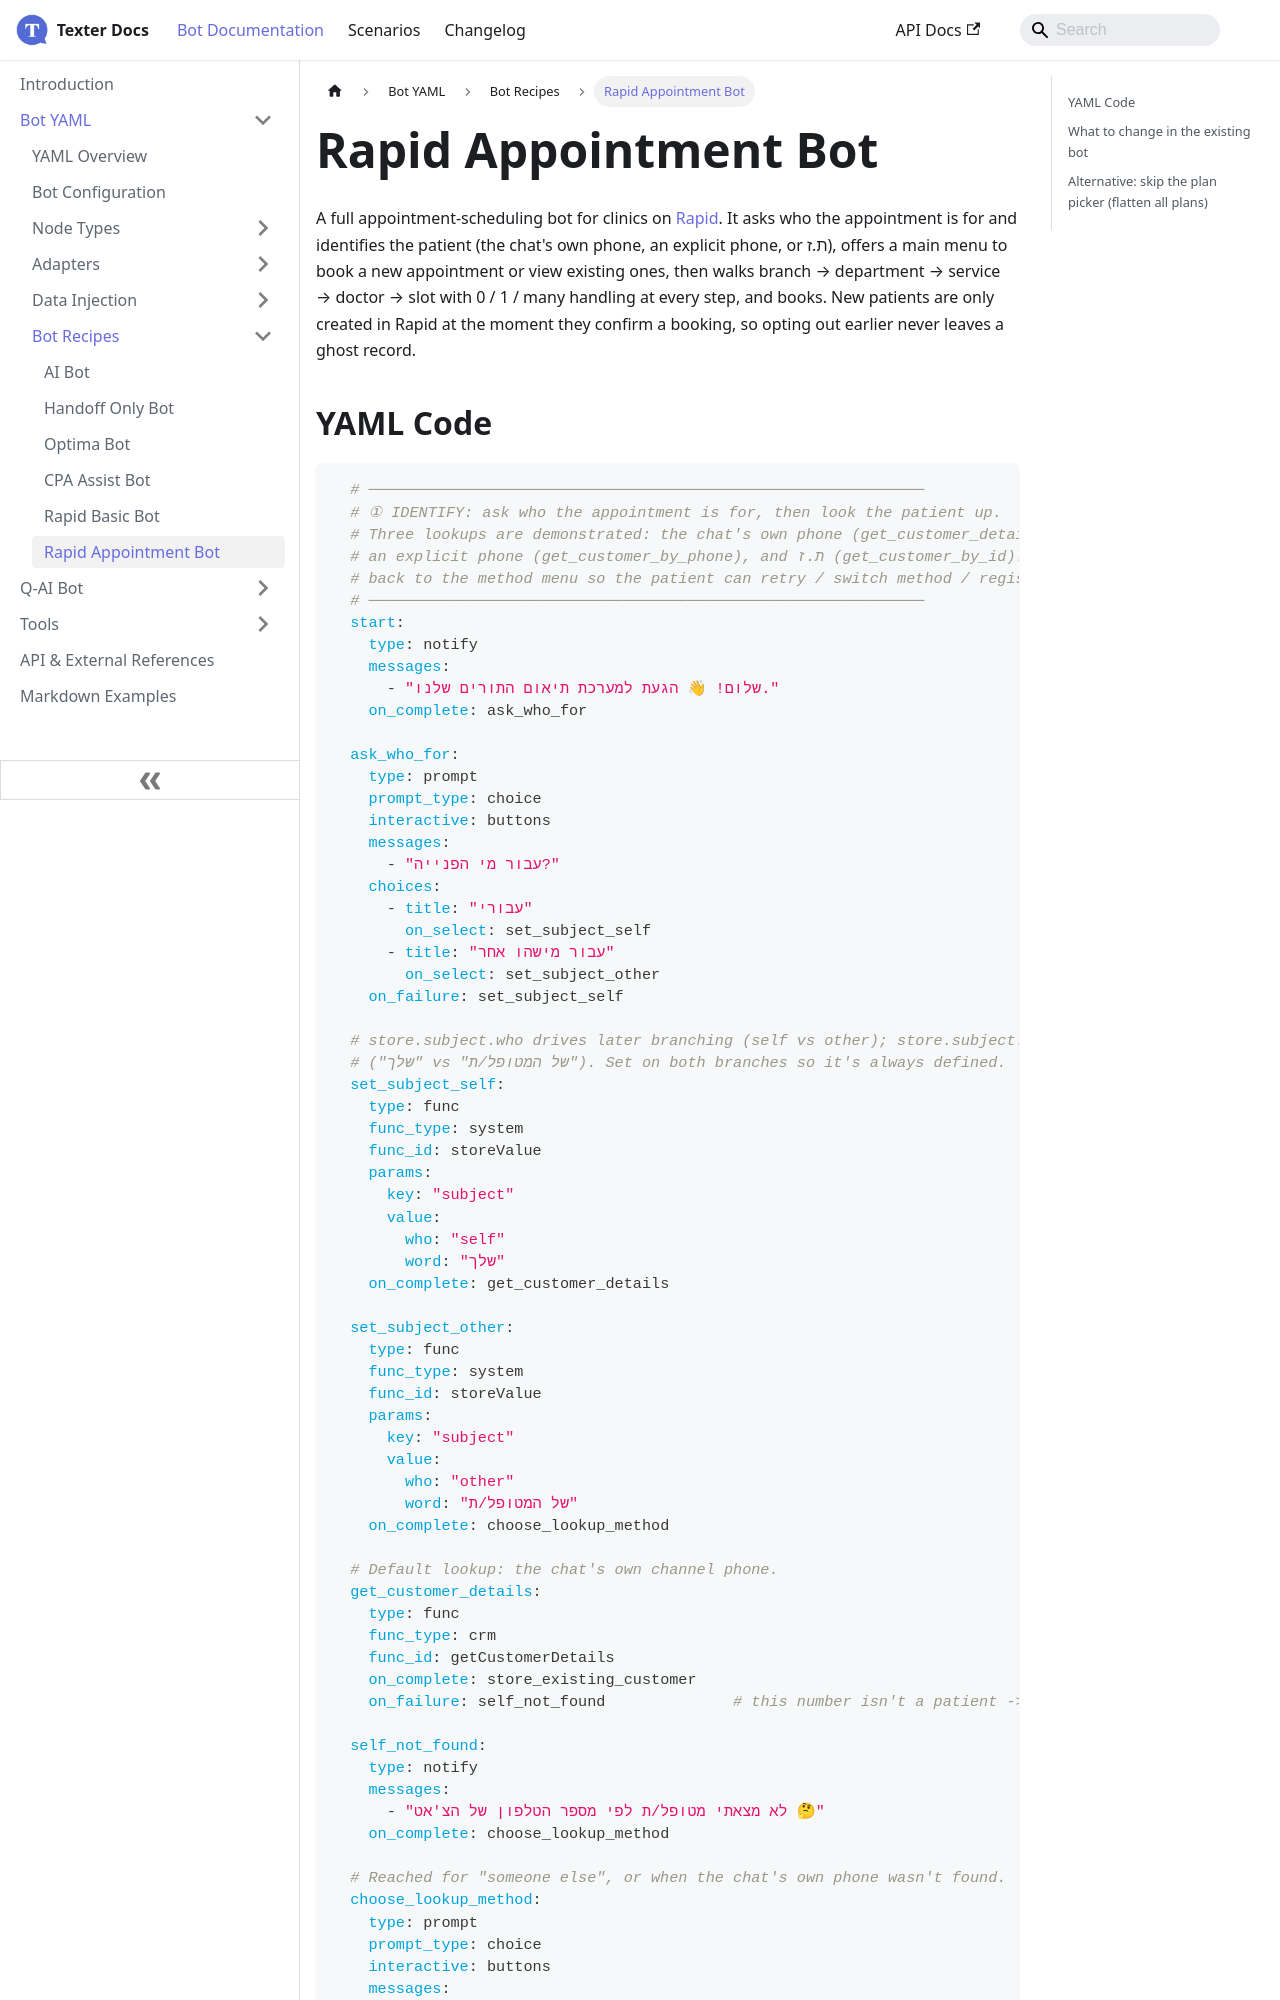

repository: whatsper/texterdocs · page: docs/YAML/Bot Recipes/Rapid Appointment Bot.html · generator: docusaurus

---
sidebar_position: 6
---

# Rapid Appointment Bot

A full appointment-scheduling bot for clinics on [Rapid](../Adapters/Rapid/Rapid.md). It asks who the appointment is for and identifies the patient (the chat's own phone, an explicit phone, or ת.ז), offers a main menu to book a new appointment or view existing ones, then walks branch → department → service → doctor → slot with 0 / 1 / many handling at every step, and books. New patients are only created in Rapid at the moment they confirm a booking, so opting out earlier never leaves a ghost record.
